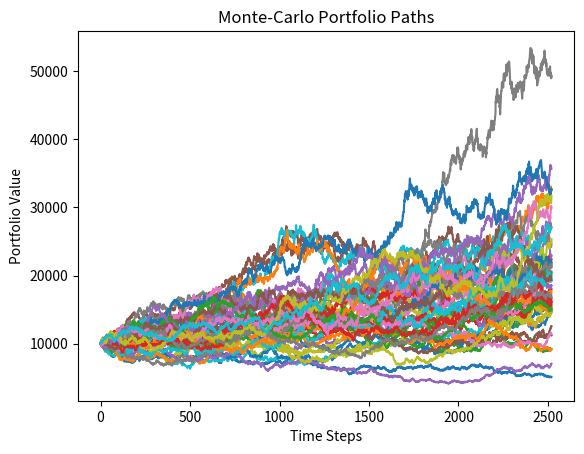
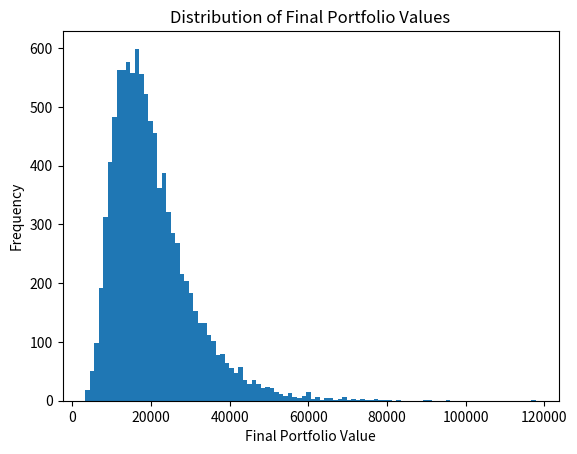

These charts were generated, in order, by the following Python code: (Note: this script raises an exception after producing the figures.)
#!/usr/bin/env python
# coding: utf-8

# In[4]:


### Core Simulation Engine


# In[5]:


# for sim in simulations:
#    portfolio_value = initial_value
#    for t in time_steps:
#        returns = model.generate_returns()
#        portfolio_value *= (1 + weighted_returns)


# In[6]:


### Modern Portforlio Theory


# In[7]:


### Option 1 - Single Asset


# In[8]:


#r = np.random.normal(mu, sigma)
#value *= (1 + r)


# In[9]:


import numpy as np
import matplotlib.pyplot as plt

def monte_portfolio(
    initial_value,
    mu,
    sigma,
    years):
    
    simulations = 10000
    ysteps = 252
    
    dt = 1 / ysteps
    steps = int(years * ysteps)
    
    z = np.random.normal(size=(simulations, steps))
    
    returns = (mu - 0.5 * sigma**2) * dt + sigma * np.sqrt(dt) * z
    
    growth = np.exp(returns)
    
    paths = np.zeros((simulations, steps + 1))
    paths[:, 0] = initial_value
    
    for t in range(1, steps + 1):
        paths[:, t] = paths[:, t-1] * growth[:, t-1]
        
    final_values = paths[:, -1]
    
    mean = np.mean(final_values)
    median = np.median(final_values)
    worst = np.min(final_values)
    best = np.max(final_values)
    prob_loss = np.mean(final_values < initial_value)
    
    plt.figure()
    
    for i in range(50):
        plt.plot(paths[i])
    
    plt.title("Monte-Carlo Portfolio Paths")
    plt.xlabel("Time Steps")
    plt.ylabel("Portfolio Value")
    
    plt.show()
    
    plt.figure()
    
    plt.hist(final_values, bins=100)
    
    plt.title("Distribution of Final Portfolio Values")
    plt.xlabel("Final Portfolio Value")
    plt.ylabel("Frequency")
    
    plt.show()
    
    results = [
        f"Mean final value: ${mean}",
        f"Median final value: ${median}",
        f"Worst outcome: ${worst}",
        f"Best outcome: ${best}",
        f"Probability of loss: {prob_loss: .2%}"
    ]
    for line in results:
        print(line)


# In[10]:


monte_portfolio(10000, 0.07, 0.15, 10)


# In[11]:


### Option 2 - Correlation Asset


# In[12]:


def monte_portfolio_2(
    initial_value,
    mu,
    sigma,
    weights,
    correlation,
    years):
    
    simulations = 10000
    ysteps = 252

    n_assets = len(mu)
    dt = 1 / ysteps
    steps = int(years * ysteps)
    
    cov_matrix = np.outer(sigma, sigma) * correlation
    L = np.linalg.cholesky(cov_matrix)
    
    z = np.random.normal(size=(simulations, steps, n_assets))
    correlated_z = z @ L.T
    
    returns = (mu - 0.5 * sigma**2) * dt + np.sqrt(dt) * correlated_z
    
    portfolio_returns = np.sum(returns * weights, axis=2)
    
    growth = np.exp(portfolio_returns)
    
    paths = np.zeros((simulations, steps + 1))
    paths[:, 0] = initial_value
    
    for t in range(1, steps + 1):
        paths[:, t] = paths[:, t-1] * growth[:, t-1]
        
    final_values = paths[:, -1]
    
    mean = np.mean(final_values)
    median = np.median(final_values)
    worst = np.min(final_values)
    best = np.max(final_values)
    prob_loss = np.mean(final_values < initial_value)
    
    plt.figure()
    
    for i in range(50):
        plt.plot(paths[i])
    
    plt.title("Monte-Carlo Portfolio Paths")
    plt.xlabel("Time Steps")
    plt.ylabel("Portfolio Value")
    
    plt.show()
    
    plt.figure()
    
    plt.hist(final_values, bins=100)
    
    plt.title("Distribution of Final Portfolio Values")
    plt.xlabel("Final Portfolio Value")
    plt.ylabel("Frequency")
    
    plt.show()
    
    results = [
        f"Mean final value: ${mean}",
        f"Median final value: ${median}",
        f"Worst outcome: ${worst}",
        f"Best outcome: ${best}",
        f"Probability of loss: {prob_loss: .2%}"
    ]
    for line in results:
        print(line)


# In[13]:


iv = 10000

mu = np.array([0.08, 0.03, 0.05])
su = np.array([0.18, 0.06, 0.12])

w = np.array([0.6, 0.3, 0.1])

cor = np.array([
    [1.0,  0.2,  0.4],
    [0.2,  1.0,  0.1],
    [0.4,  0.1,  1.0]
])

yr = 10

monte_portfolio_2(iv, mu, su, w, cor, yr)


# In[14]:


### Option 3 - Adaptive Weights


# In[23]:


def monte_portfolio_3(
    initial_value,
    mu,
    sigma,
    weights,
    correlation,
    years):
    
    simulations = 10000
    ysteps = 252
    rebalance_frequency = 252
    
    n_assets = len(mu)
    dt = 1 / ysteps
    steps = int(years * ysteps)
    
    mu = mu.reshape(1, 1, -1)
    sigma = sigma.reshape(1, 1, -1)
    
    cov_matrix = np.outer(sigma.flatten(), sigma.flatten()) * correlation
    L = np.linalg.cholesky(cov_matrix)
    
    z = np.random.normal(size=(simulations, steps, n_assets))
    correlated_z = z @ L.T
    
    returns = (mu - 0.5 * sigma**2) * dt + np.sqrt(dt) * correlated_z
    
    asset_values = np.zeros((simulations, n_assets))
    asset_values[:] = initial_value * weights
    
    paths = np.zeros((simulations, steps + 1))
    paths[:, 0] = initial_value
    
    weights_2d = weights[None, :]
    
    for t in range(1, steps + 1):
        asset_values *= np.exp(returns[:, t-1, :])
        portfolio_value = np.sum(asset_values, axis=1)
        if t % rebalance_frequency == 0:
            asset_values = portfolio_value[:, None] * weights_2d
        paths[:, t] = portfolio_value
    
    final_values = paths[:, -1]
    
    mean = np.mean(final_values)
    median = np.median(final_values)
    worst = np.min(final_values)
    best = np.max(final_values)
    prob_loss = np.mean(final_values < initial_value)
    
    plt.figure()
    for i in range(50):
        plt.plot(paths[i])
    plt.title("Monte-Carlo Portfolio Paths")
    plt.xlabel("Time Steps")
    plt.ylabel("Portfolio Value")
    plt.show()
    
    plt.figure()
    plt.hist(final_values, bins=100)
    plt.title("Distribution of Final Portfolio Values")
    plt.xlabel("Final Portfolio Value")
    plt.ylabel("Frequency")
    plt.show()
    
    results = [
        f"Mean final value: ${mean:,.0f}",
        f"Median final value: ${median:,.0f}",
        f"Worst outcome: ${worst:,.0f}",
        f"Best outcome: ${best:,.0f}",
        f"Probability of loss: {prob_loss:.2%}"
    ]
    
    for line in results:
        print(line)


# In[24]:


iv = 10000

mu = np.array([0.08, 0.03, 0.05])
su = np.array([0.18, 0.06, 0.12])

w = np.array([0.6, 0.3, 0.1])

cor = np.array([
    [1.0,  0.2,  0.4],
    [0.2,  1.0,  0.1],
    [0.4,  0.1,  1.0]
])

yr = 10

monte_portfolio_3(iv, mu, su, w, cor, yr)


# In[ ]:
